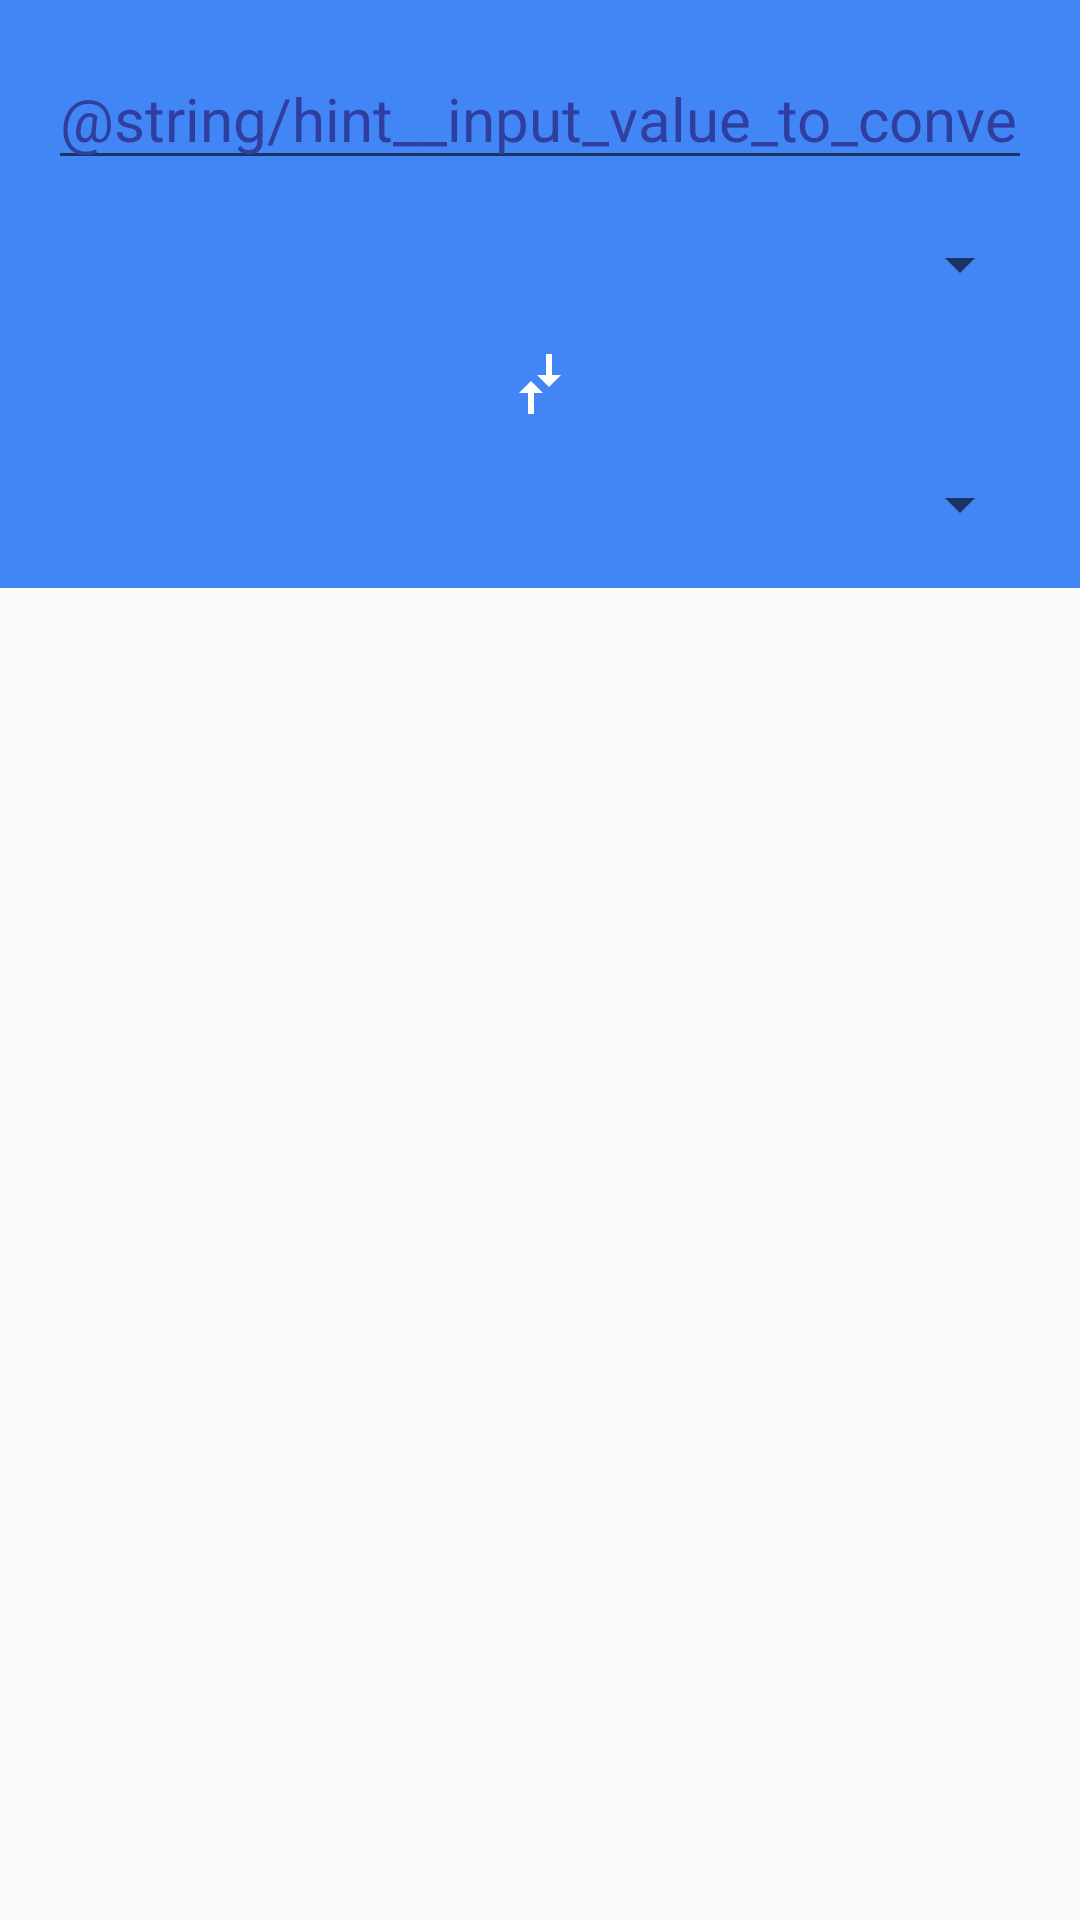

Here is an Android app screen rendered from its layout file. Give the layout XML and the strings, colors and styles it references.
<!-- AndroidManifest.xml: application theme AppTheme -->
<!-- res/layout/activity__main.xml -->
<?xml version="1.0" encoding="utf-8"?>
<LinearLayout
    android:id="@+id/activity_main"
    xmlns:android="http://schemas.android.com/apk/res/android"
    xmlns:tools="http://schemas.android.com/tools"
    android:layout_width="match_parent"
    android:layout_height="match_parent"
    android:orientation="vertical"
    tools:context="com.fflorio.simplevalueconverter.activities.MainActivity">

    <LinearLayout
        android:layout_width="match_parent"
        android:layout_height="wrap_content"
        android:orientation="vertical"
        android:background="@color/colorPrimary"
        android:padding="@dimen/view_padding">

        <EditText
            android:id="@+id/valueToConvert"
            android:layout_width="match_parent"
            android:layout_height="wrap_content"
            android:inputType="numberDecimal"
            android:hint="@string/hint__input_value_to_convert"
            android:layout_marginBottom="@dimen/view_padding"
            style="@style/mainEditText"/>

        <Spinner
            android:id="@+id/SpinnerCurrencyFrom"
            android:layout_width="match_parent"
            android:layout_height="wrap_content"/>

       <ImageView
           android:id="@+id/reverseBtn"
           android:layout_width="wrap_content"
           android:layout_height="wrap_content"
           android:src="@drawable/ic_revert"
           android:layout_gravity="center_horizontal"
           android:padding="@dimen/view_padding"/>

        <Spinner
            android:id="@+id/SpinnerCurrencyTo"
            android:layout_width="match_parent"
            android:layout_height="wrap_content"/>


    </LinearLayout>

    <TextView
        android:id="@+id/resultTxt"
        android:layout_width="wrap_content"
        android:layout_height="wrap_content"
        android:paddingTop="@dimen/activity_horizontal_margin"
        android:textSize="38sp"
        android:textColor="@color/colorPrimaryDark"
        android:layout_gravity="center_horizontal"/>
</LinearLayout>
<!-- resources referenced by this layout -->
<resources>
  <color name="colorPrimary">#4285F4</color>
  <color name="colorPrimaryDark">#303F9F</color>
  <dimen name="activity_horizontal_margin">16dp</dimen>
  <dimen name="view_padding">16dp</dimen>
  <!-- drawable ic_revert: png bitmap (drawable-xxhdpi, 1604 bytes) -->
  <style name="mainEditText">
          <item name="android:textColorHint">@color/colorPrimaryDark</item>
          <item name="android:textColor">@color/colorMainText</item>
          <item name="android:textSize">20sp</item>
      </style>
  <style name="AppTheme" parent="Theme.AppCompat.Light.DarkActionBar">
          
          <item name="colorPrimary">@color/colorPrimary</item>
          <item name="colorPrimaryDark">@color/colorPrimaryDark</item>
          <item name="colorAccent">@color/colorAccent</item>
      </style>
  <color name="colorMainText">#FFFFFF</color>
  <color name="colorAccent">#FFFFFF</color>
</resources>
